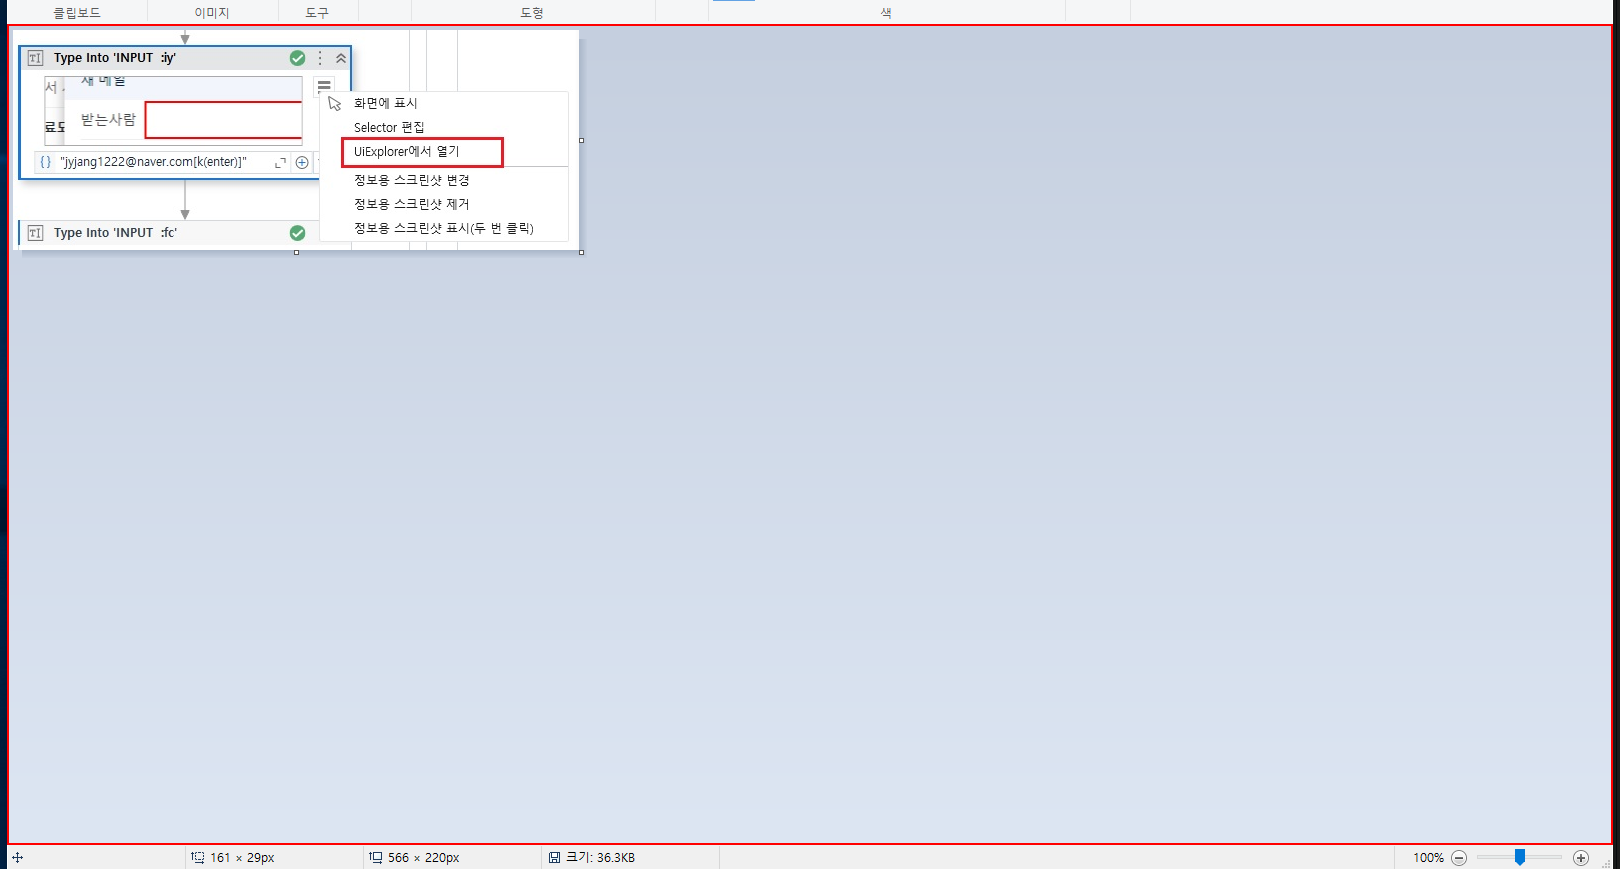
Workflow: Main

Step 1: click on the element '캔버스에 직사각형 도구 사용' in window 'select1.jpg - 그림판' (mspaint.exe)
